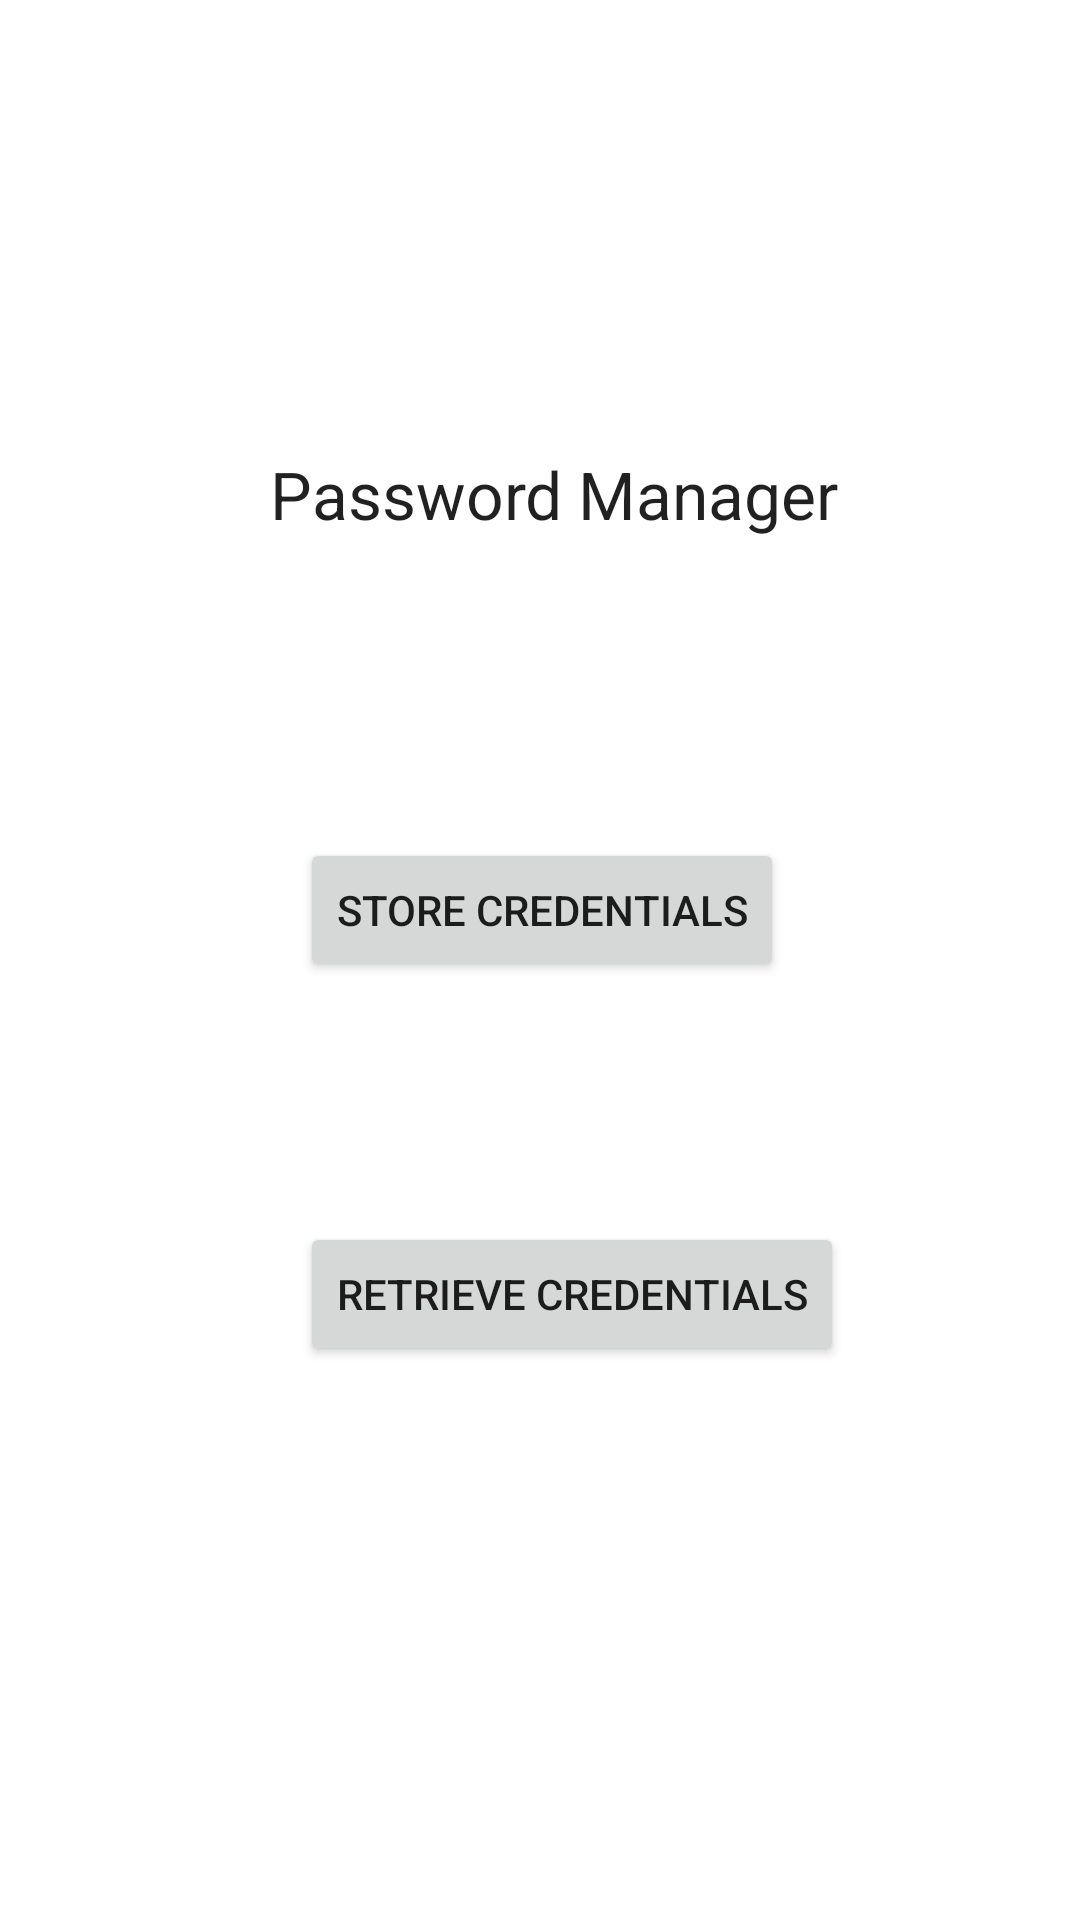

Android layout source for this screen:
<!-- AndroidManifest.xml: application theme Theme.Red_Box -->
<!-- res/layout/activity_main_page.xml -->
<?xml version="1.0" encoding="utf-8"?>
<LinearLayout xmlns:android="http://schemas.android.com/apk/res/android"
    xmlns:app="http://schemas.android.com/apk/res-auto"
    xmlns:tools="http://schemas.android.com/tools"
    android:layout_width="match_parent"
    android:layout_height="match_parent"
    android:orientation="vertical"
    tools:context=".mainPage">
    <TextView
        android:id="@+id/textView"
        android:layout_width="wrap_content"
        android:layout_height="wrap_content"
        android:text="Password Manager"
        android:gravity="center_horizontal"
        android:layout_marginTop="150dp"
        android:layout_marginLeft="90dp"
        android:textAppearance="@style/TextAppearance.AppCompat.Large"
        />
    <Button
        android:id="@+id/storebtn"
        android:layout_width="wrap_content"
        android:layout_height="wrap_content"
        android:layout_marginTop="100dp"
        android:layout_marginLeft="100dp"
        android:text="Store Credentials"
        />

    <Button
        android:id="@+id/retrievepassword"
        android:layout_width="wrap_content"
        android:layout_height="wrap_content"
        android:layout_marginTop="80dp"
        android:layout_marginLeft="100dp"
        android:text="Retrieve Credentials"
        />


</LinearLayout>
<!-- resources referenced by this layout -->
<resources>
  <style name="Theme.Red_Box" parent="Theme.MaterialComponents.DayNight.DarkActionBar">
          
          <item name="colorPrimary">@color/purple_500</item>
          <item name="colorPrimaryVariant">@color/purple_700</item>
          <item name="colorOnPrimary">@color/white</item>
          
          <item name="colorSecondary">@color/teal_200</item>
          <item name="colorSecondaryVariant">@color/teal_700</item>
          <item name="colorOnSecondary">@color/black</item>
          
          <item name="android:statusBarColor" tools:targetApi="l">?attr/colorPrimaryVariant</item>
          
      </style>
  <!-- not gathered from this repository: default colours our renderer supplied (Android Studio template values) -->
  <color name="purple_500">#FF6200EE</color>
  <color name="purple_700">#FF3700B3</color>
  <color name="teal_200">#FF03DAC5</color>
  <color name="teal_700">#FF018786</color>
  <color name="black">#FF000000</color>
  <color name="white">#FFFFFFFF</color>
</resources>
